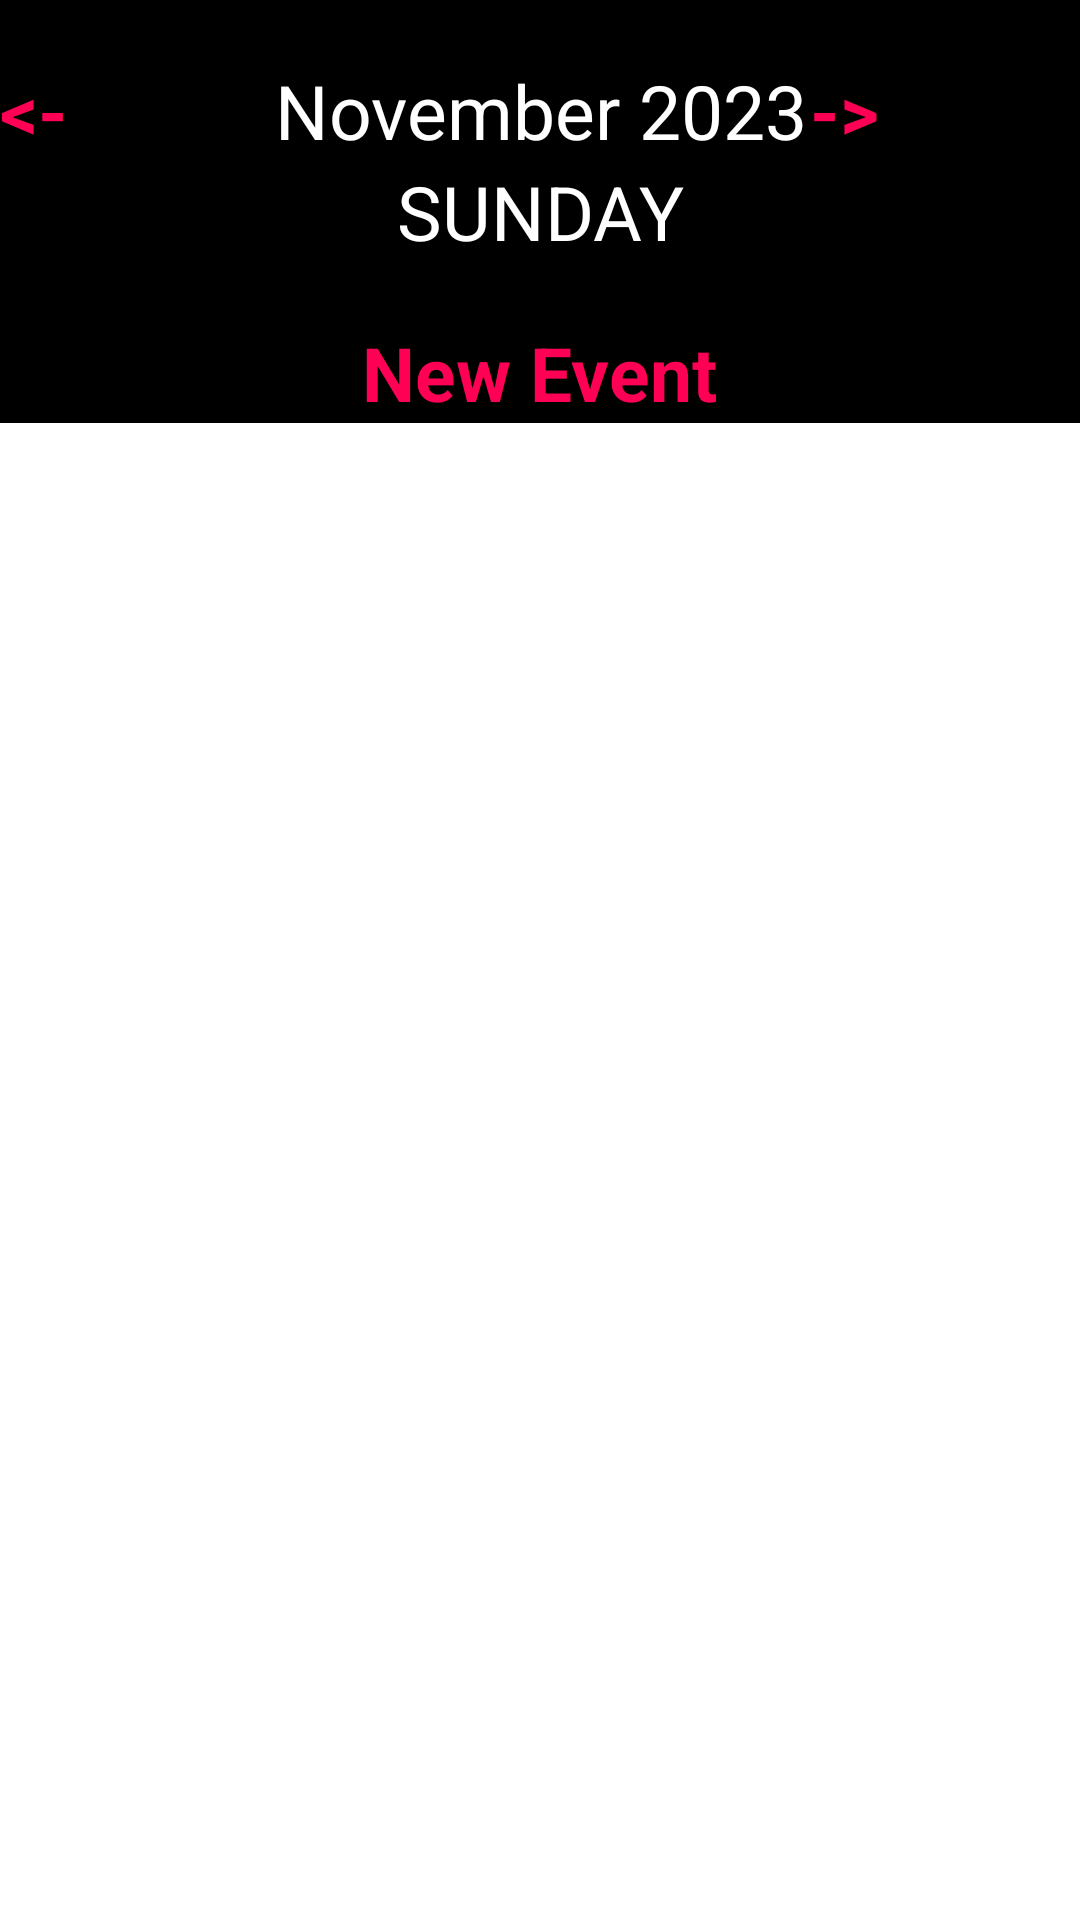

Produce the Android XML layout that renders to this screen, including the resource entries it uses.
<!-- AndroidManifest.xml: application theme Theme.Calendar -->
<!-- res/layout/activity_daily_calendar.xml -->
<?xml version="1.0" encoding="utf-8"?>
<LinearLayout
    xmlns:app="http://schemas.android.com/apk/res-auto"
    xmlns:android="http://schemas.android.com/apk/res/android"
    xmlns:tools="http://schemas.android.com/tools"
    android:orientation="vertical"
    android:layout_width="match_parent"
    android:layout_height="match_parent"
    tools:context=".calendar.DailyCalendarActivity"
    android:background="@color/black">

    <LinearLayout
        android:layout_width="match_parent"
        android:layout_height="wrap_content"
        android:layout_marginTop="20dp"

        android:orientation="horizontal">


        <Button
            android:layout_width="0dp"
            android:layout_height="wrap_content"
            android:layout_weight="1"
            android:background="@null"
            android:backgroundTint="@color/white"
            android:onClick="previousDayAction"
            android:text="@string/format"
            android:textColor="#FF0055"
            android:textSize="25sp"
            android:textStyle="bold" />

        <TextView
            android:id="@+id/MonthDayText"
            android:layout_width="0dp"
            android:layout_height="wrap_content"
            android:layout_weight="2"
            android:text="@string/november_2023"
            android:textAlignment="center"
            android:textColor="@color/white"
            android:textSize="25sp" />

        <Button
            android:layout_width="0dp"
            android:layout_height="wrap_content"
            android:layout_weight="1"
            android:background="@null"
            android:backgroundTint="@color/white"
            android:onClick="nextDayAction"
            android:text="@string/forward"
            android:textColor="#FF0055"
            android:textSize="25sp"
            android:textStyle="bold" />
    </LinearLayout>

    <TextView
        android:id="@+id/dayOfWeekTV"
        android:layout_width="match_parent"
        android:layout_height="wrap_content"
        android:layout_marginBottom="20dp"
        android:text="SUNDAY"
        android:textAlignment="center"
        android:textColor="@color/white"
        android:textSize="25sp"
        />

    <Button
        android:layout_width="wrap_content"
        android:layout_height="wrap_content"
        android:layout_gravity="center"
        android:background="@null"
        android:backgroundTint="@color/white"
        android:onClick="newEventAction"
        android:text="New Event"
        android:textColor="#FF0055"
        android:textSize="25sp"
        android:textStyle="bold" />
    <ListView
        android:id="@+id/hourListView"
        android:layout_width="match_parent"
        android:background="@color/white"
        android:layout_height="0dp"
        android:layout_weight="5" />
</LinearLayout>
<!-- resources referenced by this layout -->
<resources>
  <color name="black">#FF000000</color>
  <color name="white">#FFFFFFFF</color>
  <string name="format">&lt;-</string>
  <string name="forward">-&gt;</string>
  <string name="november_2023">November 2023</string>
</resources>
